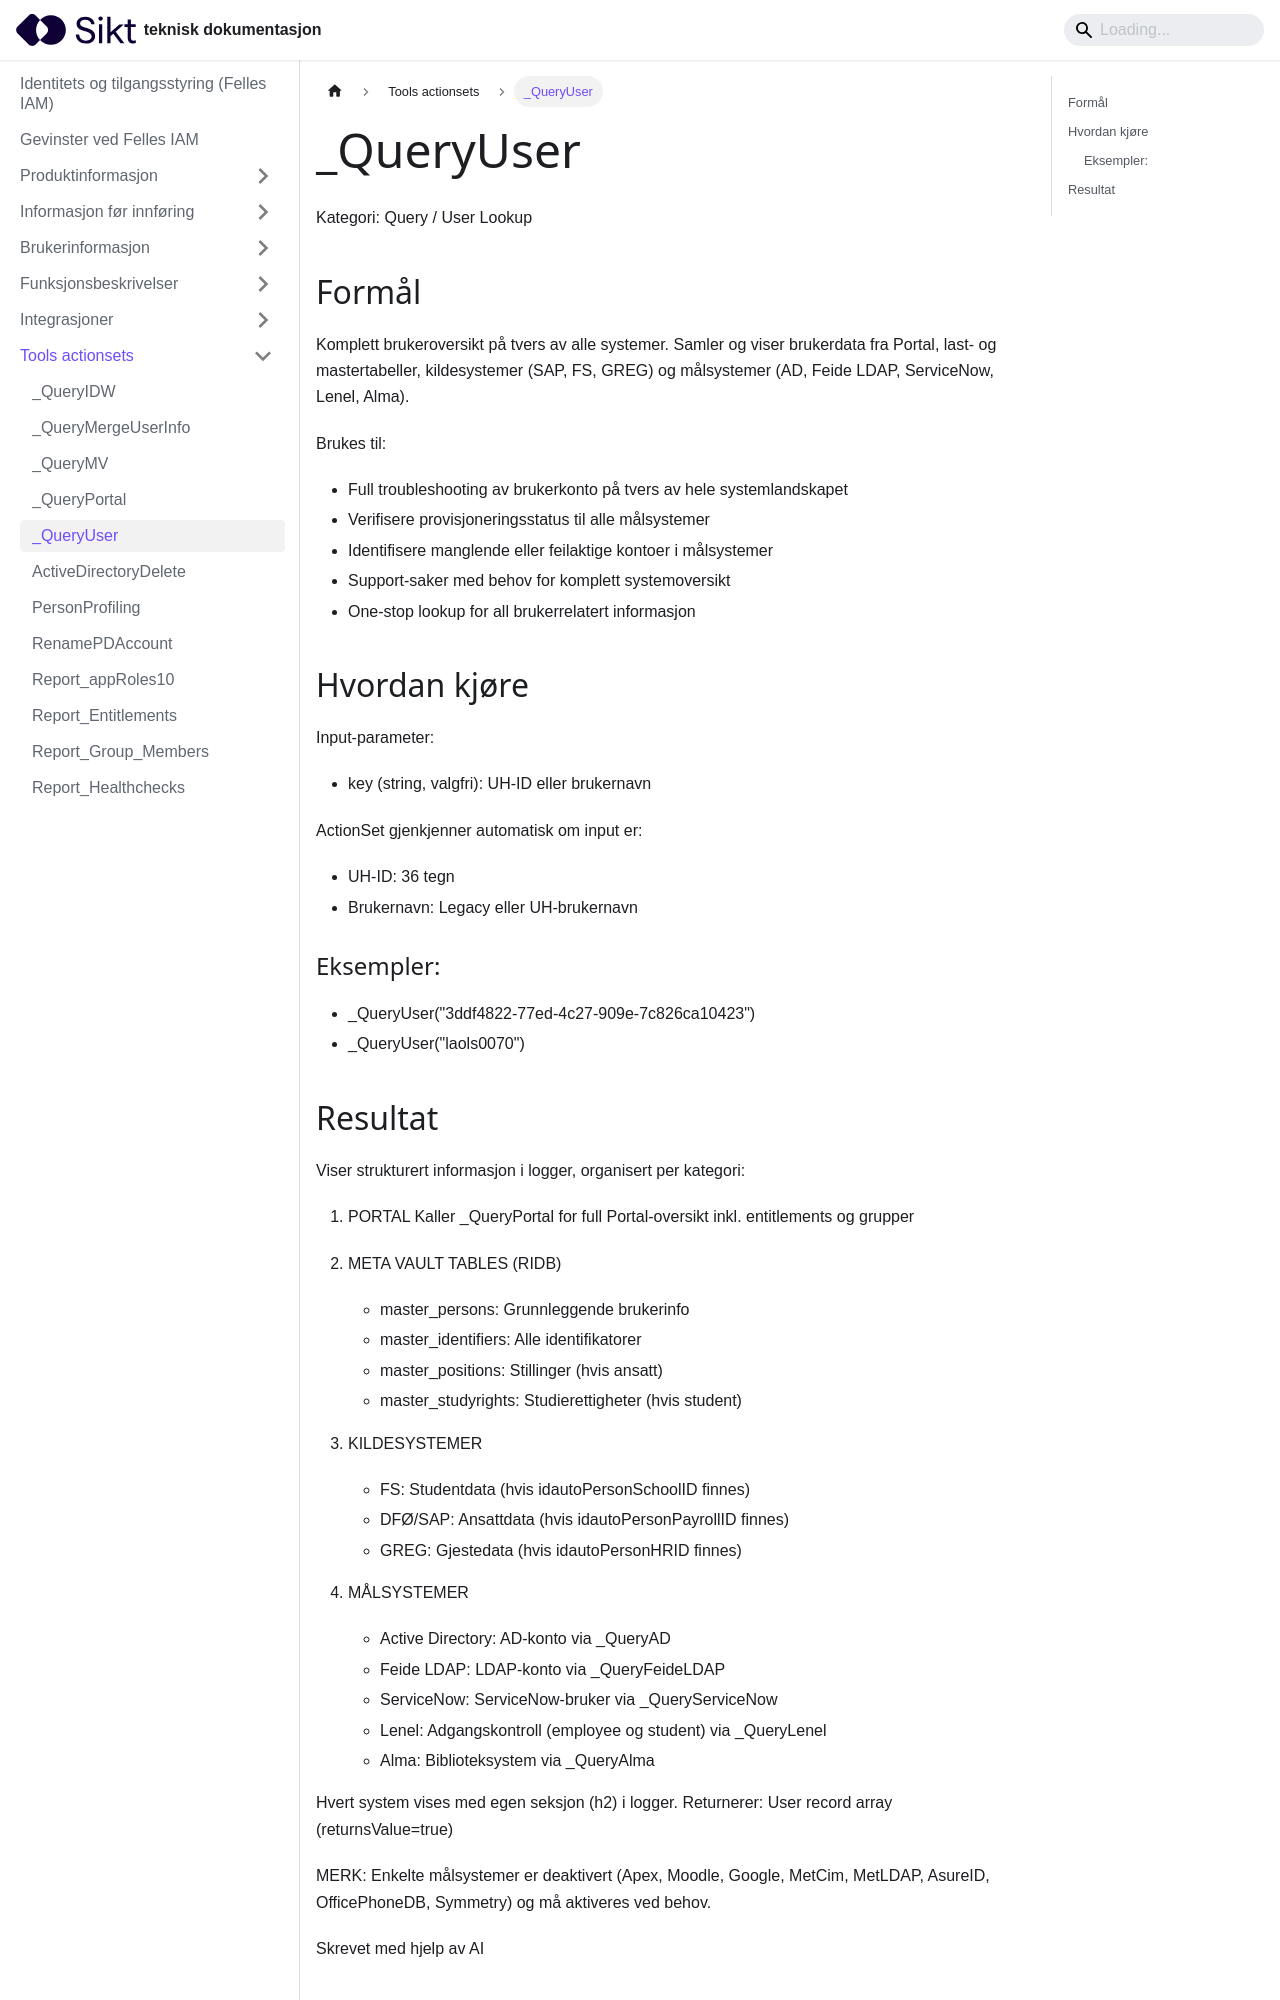

repository: sikt-no/docs · page: docs/iam/tools-actionsets/QueryUser_dokumentasjon/index.html · generator: docusaurus


# _QueryUser

Kategori: Query / User Lookup


## Formål

Komplett brukeroversikt på tvers av alle systemer. Samler og viser brukerdata 
fra Portal, last- og mastertabeller, kildesystemer (SAP, FS, GREG) og målsystemer 
(AD, Feide LDAP, ServiceNow, Lenel, Alma).

Brukes til:
- Full troubleshooting av brukerkonto på tvers av hele systemlandskapet
- Verifisere provisjoneringsstatus til alle målsystemer
- Identifisere manglende eller feilaktige kontoer i målsystemer
- Support-saker med behov for komplett systemoversikt
- One-stop lookup for all brukerrelatert informasjon


## Hvordan kjøre

Input-parameter:
- key (string, valgfri): UH-ID eller brukernavn

ActionSet gjenkjenner automatisk om input er:
- UH-ID: 36 tegn
- Brukernavn: Legacy eller UH-brukernavn

### Eksempler:
- _QueryUser("3ddf4822-77ed-4c27-909e-7c826ca10423")
- _QueryUser("laols0070")
